Run: headless pygame with SDL's dummy video driver; simulated clock (each Clock.tick advances the game by its frame time, no real sleeping); random seed 0; keys injected as events and as key.get_pressed() state; no mouse input.
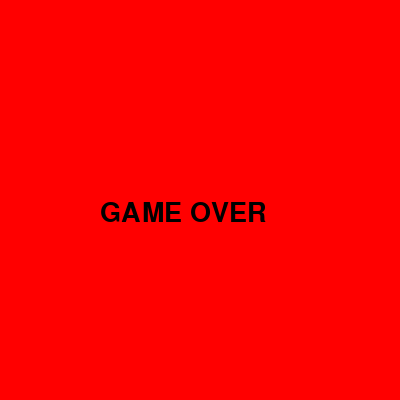
Frame 1 of 2 · flips 1–60 · no input
Frame 2 of 2 · flips 61–180 · tapped SPACE, RETURN · held RIGHT (→), D (game ended) · screen unchanged from frame 1, image omitted

The pygame program that drew these frames:

import pygame as pygame
from random import *

pygame.init()

WIDTH, HIGHT = 400,400
screen = pygame.display.set_mode((WIDTH,HIGHT))
pygame.display.set_caption("Snake")
clock = pygame.time.Clock()
speed = 15


#TImer
coldown = 10 
start_ticks = pygame.time.get_ticks()
#COLORS
RED = (255,0,0)
WHITE = (255,255,255)
BLACK = (0,0,0)


#FOnt
font = pygame.font.Font(None, 40)

#Score
game_score = 0

#Snake
snake_step = 10
snake = [[100,50],[90,50],[80,50]]
part_body = [100,50]
snake_direction = "RIGHT"
change_to = snake_direction

#good apple
while True:
    apple_xy = [randint(5, (WIDTH // 10)) * 10, randint(5, (HIGHT // 10)) * 10]
    bad_ap_xy = [randint(5, (WIDTH // 10)) * 10, randint(5, (HIGHT // 10)) * 10]
    if apple_xy != part_body and bad_ap_xy != part_body :
        apple_exist=True
        bad_ap_exist = True
        break
RUN = True
stop = False
while RUN:
    #Filling screen into White
    screen.fill(WHITE)
    
    #All possible Events
    for event in pygame.event.get():
        if event.type == pygame.QUIT:
            RUN = False
        if event.type == pygame.KEYDOWN:
            if event.key == pygame.K_LEFT and snake_direction != "RIGHT":
                change_to = "LEFT"
            if event.key == pygame.K_RIGHT and snake_direction != "LEFT":
                change_to = "RIGHT"
            if event.key == pygame.K_UP and snake_direction != "DOWN":
                change_to = "UP"
            if event.key == pygame.K_DOWN and snake_direction != "UP":
                change_to = "DOWN"
    
    #Checking direction 
    snake_direction = change_to
    if snake_direction == "LEFT":
        part_body[0] -= snake_step
    if snake_direction == "RIGHT":
        part_body[0] += snake_step
    if snake_direction == "UP":
        part_body[1] -= snake_step
    if snake_direction == "DOWN":
        part_body[1] += snake_step

    
    #Adding new part body of snake
    snake.insert(0, list(part_body))
        
    #Checking on eat apples        
    if part_body == apple_xy:
        apple_exist = False
        bad_ap_exist = False
        game_score += 1
        speed = 15
    else:
        snake.pop()
        
    if part_body == bad_ap_xy:
        bad_ap_exist = False
        apple_exist = False
        game_score -= 1
        speed = 40
        
        
    
    #Spawn applesm if they dont exist
    if apple_exist == False:
        while True:
            apple_xy = [randint(5, (WIDTH // 10)) * 10, randint(5, (HIGHT // 10)) * 10]
            if apple_xy != part_body:
                apple_exist=True
                break
    #Drawing apples
    pygame.draw.rect(screen, RED, pygame.Rect(apple_xy[0], apple_xy[1], 10, 10))
    
    
    #Spawn bad apples:
    if bad_ap_exist == False:
        bad_ap_xy = [randint(5, (WIDTH // 10)) * 10, randint(5, (HIGHT // 10)) * 10]
        while True:
            bad_app_xy = [randint(5, (WIDTH // 10)) * 10, randint(5, (HIGHT // 10)) * 10]
            if bad_ap_xy != part_body:
                bad_ap_exist=True
                break
        
    pygame.draw.rect(screen, BLACK, pygame.Rect(bad_ap_xy[0], bad_ap_xy[1], 10, 10))
    
    
    #Drawing of snake body
    for p in snake:
        pygame.draw.rect(screen,(100,100,100), pygame.Rect(p[0], p[1], 10,10))
    
    #Collision 
    if part_body[0] < 0 or part_body[0] >= WIDTH or part_body[1] < 0 or part_body[1] >= HIGHT:
        stop = True
    
    for block in snake[1:]:
        if part_body == block:
            stop = True
    #TEXT
    text_score = font.render(f"Score: {game_score}", True, BLACK)
    screen.blit(text_score, (10,10))
    
    
    text_over = font.render("GAME OVER", True, BLACK)
    if stop:
        screen.fill(RED)
        screen.blit(text_over,(WIDTH//4,HIGHT//2))
        pygame.display.flip()
        pygame.time.wait(1000)
        RUN = False
    
    pygame.display.flip()
    clock.tick(speed)
    pygame.display.update()
    
pygame.quit()
